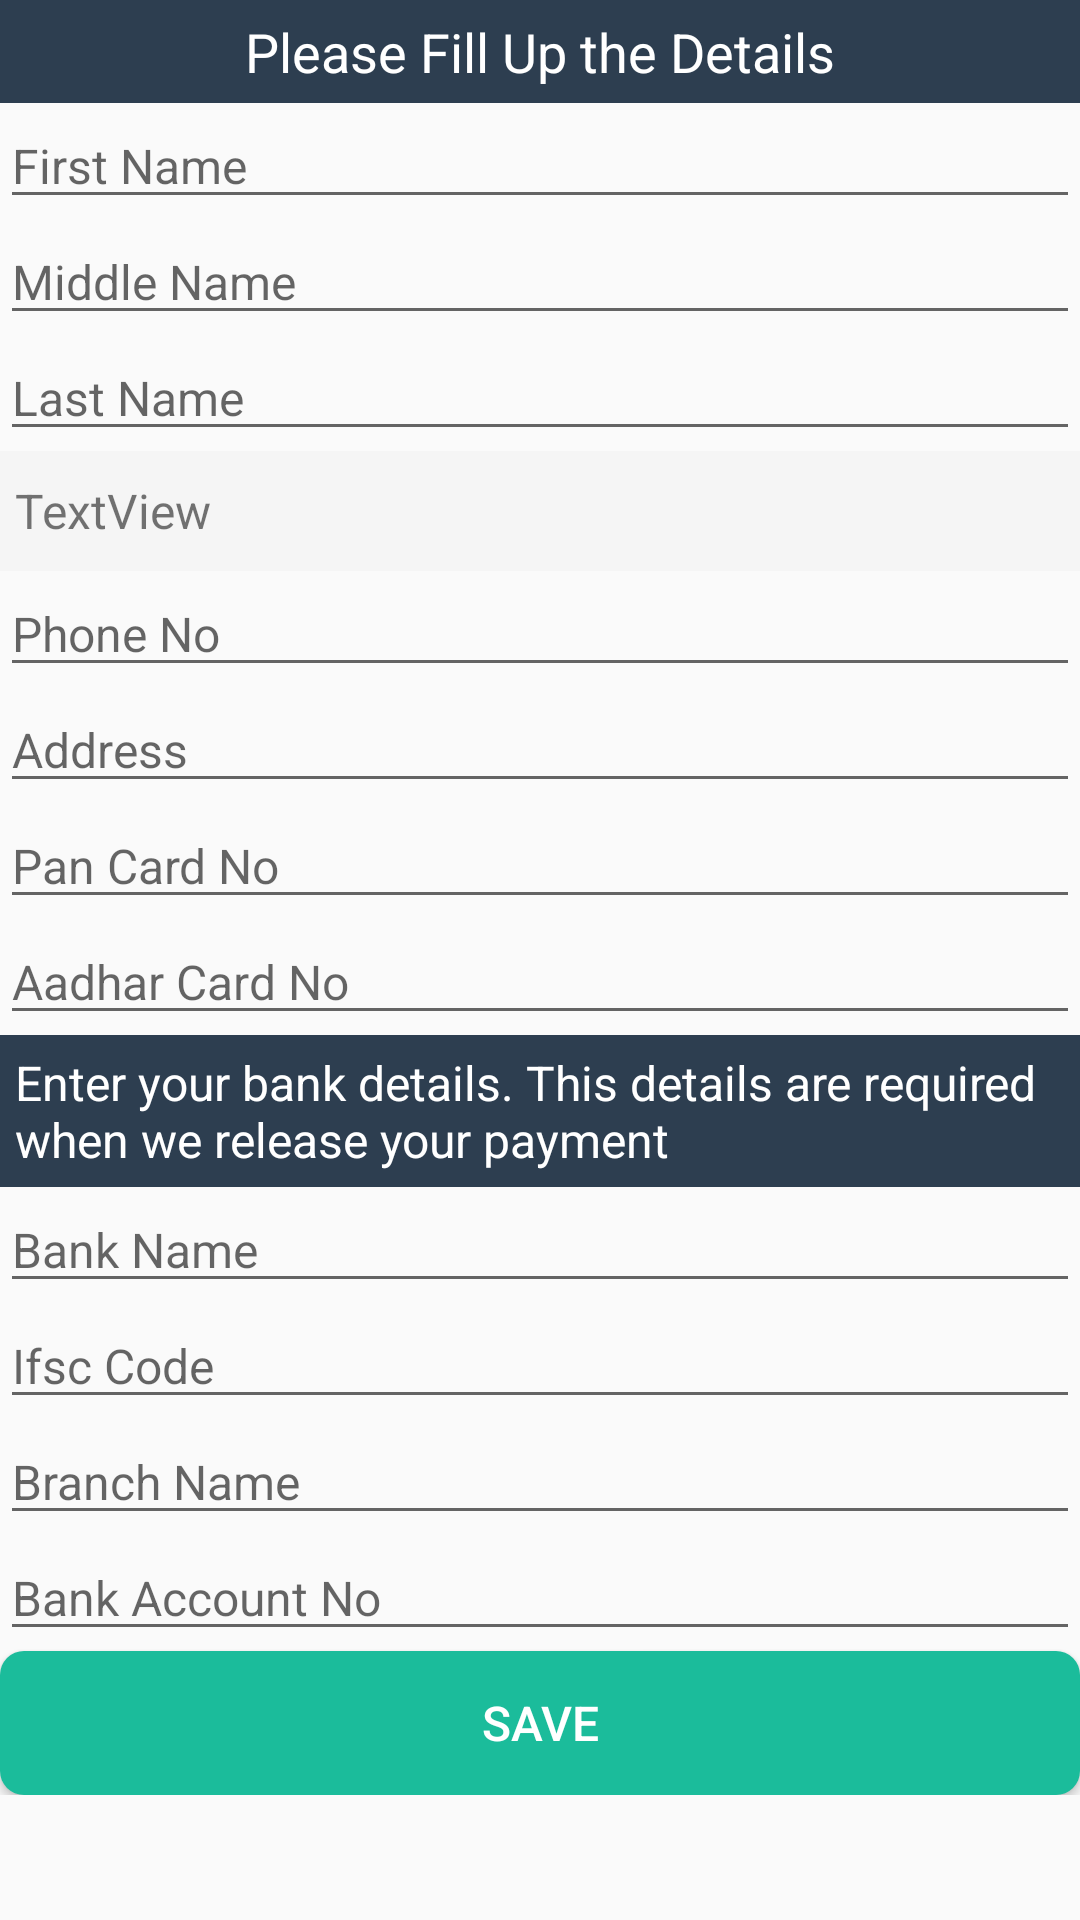

Layout XML and referenced resources for this Android screen:
<!-- AndroidManifest.xml: application theme AppTheme -->
<!-- res/layout/activity_create_user.xml -->
<?xml version="1.0" encoding="utf-8"?>
<LinearLayout xmlns:android="http://schemas.android.com/apk/res/android"
    xmlns:app="http://schemas.android.com/apk/res-auto"
    xmlns:tools="http://schemas.android.com/tools"
    android:layout_width="match_parent"
    android:layout_height="match_parent"
    android:orientation="vertical"
    tools:context="com.bussinesspoolapp.bussipool.CreateUser">


    <TextView
        android:id="@+id/textView3"
        android:layout_width="match_parent"
        android:layout_height="wrap_content"
        android:background="@color/colorPrimary"
        android:padding="5dp"
        android:text="Please Fill Up the Details"
        android:textAlignment="center"
        android:textColor="@android:color/background_light"
        android:textSize="18sp" />

    <ScrollView
        android:layout_width="match_parent"
        android:layout_height="match_parent">

        <LinearLayout
            android:layout_width="match_parent"
            android:layout_height="wrap_content"
            android:orientation="vertical">

            <EditText
                android:id="@+id/fname"
                android:layout_width="match_parent"
                android:layout_height="wrap_content"
                android:ems="10"
                android:hint="First Name"
                android:inputType="textPersonName"
                android:textColorLink="@color/BussiPool"
                android:textSize="16sp" />

            <EditText
                android:id="@+id/mname"
                android:layout_width="match_parent"
                android:layout_height="wrap_content"
                android:ems="10"
                android:hint="Middle Name"
                android:inputType="textPersonName"
                android:textColorLink="@color/BussiPool"
                android:textSize="16sp" />

            <EditText
                android:id="@+id/lnam"
                android:layout_width="match_parent"
                android:layout_height="wrap_content"
                android:ems="10"
                android:hint="Last Name"
                android:inputType="textPersonName"
                android:textColorLink="@color/BussiPool"
                android:textSize="16sp" />

            <TextView
                android:id="@+id/email"
                android:layout_width="match_parent"
                android:layout_height="40dp"
                android:background="@color/iconrow1"
                android:gravity="center_vertical"
                android:paddingLeft="5dp"
                android:text="TextView"
                android:textSize="16sp" />

            <EditText
                android:id="@+id/phone"
                android:layout_width="match_parent"
                android:layout_height="wrap_content"
                android:ems="10"
                android:hint="Phone No"
                android:inputType="phone"
                android:textSize="16sp" />

            <EditText
                android:id="@+id/address"
                android:layout_width="match_parent"
                android:layout_height="wrap_content"
                android:ems="10"
                android:hint="Address"
                android:inputType="textPostalAddress"
                android:textColorLink="@color/BussiPool"
                android:textSize="16sp" />

            <EditText
                android:id="@+id/pan"
                android:layout_width="match_parent"
                android:layout_height="wrap_content"
                android:ems="10"
                android:hint="Pan Card No"
                android:inputType="textPersonName"
                android:textColorLink="@color/BussiPool"
                android:textSize="16sp" />

            <EditText
                android:id="@+id/aadhar"
                android:layout_width="match_parent"
                android:layout_height="wrap_content"
                android:ems="10"
                android:hint="Aadhar Card No"
                android:inputType="textPersonName"
                android:textColorLink="@color/BussiPool"
                android:textSize="16sp" />

            <TextView
                android:id="@+id/textView5"
                android:layout_width="match_parent"
                android:layout_height="wrap_content"
                android:background="@color/BussiPool"
                android:padding="5dp"
                android:text="Enter your bank details. This details are required when we release your payment"
                android:textColor="@android:color/background_light"
                android:textSize="16sp" />

            <EditText
                android:id="@+id/bankName"
                android:layout_width="match_parent"
                android:layout_height="wrap_content"
                android:ems="10"
                android:hint="Bank Name"
                android:inputType="textPersonName"
                android:textColorLink="@color/BussiPool"
                android:textSize="16sp" />

            <EditText
                android:id="@+id/ifscCode"
                android:layout_width="match_parent"
                android:layout_height="wrap_content"
                android:ems="10"
                android:hint="Ifsc Code"
                android:inputType="textPersonName"
                android:textColorLink="@color/BussiPool"
                android:textSize="16sp" />

            <EditText
                android:id="@+id/branchName"
                android:layout_width="match_parent"
                android:layout_height="wrap_content"
                android:ems="10"
                android:hint="Branch Name"
                android:inputType="textPersonName"
                android:textColorLink="@color/BussiPool"
                android:textSize="16sp" />

            <EditText
                android:id="@+id/bankAccountNo"
                android:layout_width="match_parent"
                android:layout_height="wrap_content"
                android:ems="10"
                android:hint="Bank Account No"
                android:inputType="textPersonName"
                android:textColorLink="@color/BussiPool"
                android:textSize="16sp" />

            <Button
                android:id="@+id/saveUser"
                android:layout_width="match_parent"
                android:layout_height="wrap_content"
                android:background="@drawable/roundedbutton"
                android:text="SAVE"
                android:textColor="@android:color/background_light"
                android:textSize="16sp" />
        </LinearLayout>

    </ScrollView>

</LinearLayout>
<!-- resources referenced by this layout -->
<resources>
  <color name="BussiPool">#2d3e50</color>
  <color name="colorPrimary">#2d3e50</color>
  <color name="iconrow1">#f5f5f5</color>
  <!-- drawable roundedbutton (drawable) -->
  <?xml version="1.0" encoding="utf-8"?>
  <shape xmlns:android="http://schemas.android.com/apk/res/android"
      android:shape="rectangle">
      <solid android:color="@color/BussiPoolSecondary" />
      <corners android:bottomRightRadius="8dp"
          android:bottomLeftRadius="8dp"
          android:topRightRadius="8dp"
          android:topLeftRadius="8dp"/>
  </shape>
  <style name="AppTheme" parent="Theme.AppCompat.Light.DarkActionBar">
          
          <item name="colorPrimary">@color/colorPrimary</item>
          <item name="colorPrimaryDark">@color/colorPrimaryDark</item>
          <item name="colorAccent">@color/colorAccent</item>
      </style>
  <color name="BussiPoolSecondary">#1bbc9b</color>
  <color name="colorPrimaryDark">#303f9f</color>
  <color name="colorAccent">#ff4081</color>
</resources>
